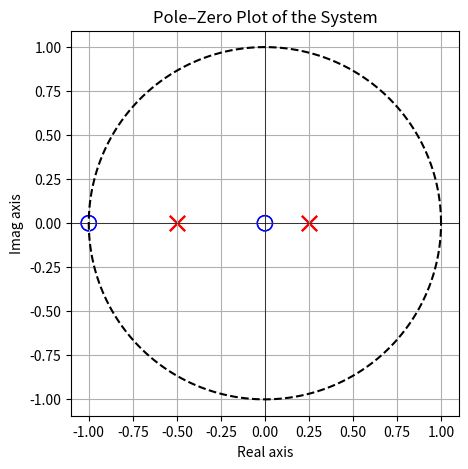

Write the Python code that produced this figure.
import numpy as np
import scipy.signal as sig
import matplotlib.pyplot as plt


# Poles and zeros 
zeros = np.array([0, -1])       
poles = np.array([-0.5, 0.25])  
gain = 3/4


# Check
# print(poles)
# print(np.abs(poles))
print("All poles inside unit circle?", np.all(np.abs(poles) < 1))


# causality
outermost_pole = np.max(np.abs(poles))
# print(outermost_pole)


# Plot(this part of code is done by chat gpt)
plt.figure(figsize=(5,5))

# Plot unit circle
theta = np.linspace(0, 2*np.pi, 400)
plt.plot(np.cos(theta), np.sin(theta), 'k--', label='unit circle')

# Plot zeros and poles
plt.scatter(np.real(zeros), np.sin(0*zeros), marker='o', facecolors='none', edgecolors='b', s=120, label='zeros')
plt.scatter(np.real(poles), np.sin(0*poles), marker='x', color='r', s=120, label='poles')

# Since all zeros/poles are real, imaginary part is 0
# For completeness, plot them on real axis:
plt.scatter(np.real(zeros), np.imag(zeros), marker='o', facecolors='none', edgecolors='b', s=120)
plt.scatter(np.real(poles), np.imag(poles), marker='x', color='r', s=120)

plt.axhline(0, color='black', linewidth=0.5)
plt.axvline(0, color='black', linewidth=0.5)

plt.title("Pole–Zero Plot of the System")
plt.xlabel("Real axis")
plt.ylabel("Imag axis")
# plt.legend()
plt.grid(True)
plt.axis("equal")
plt.show()
